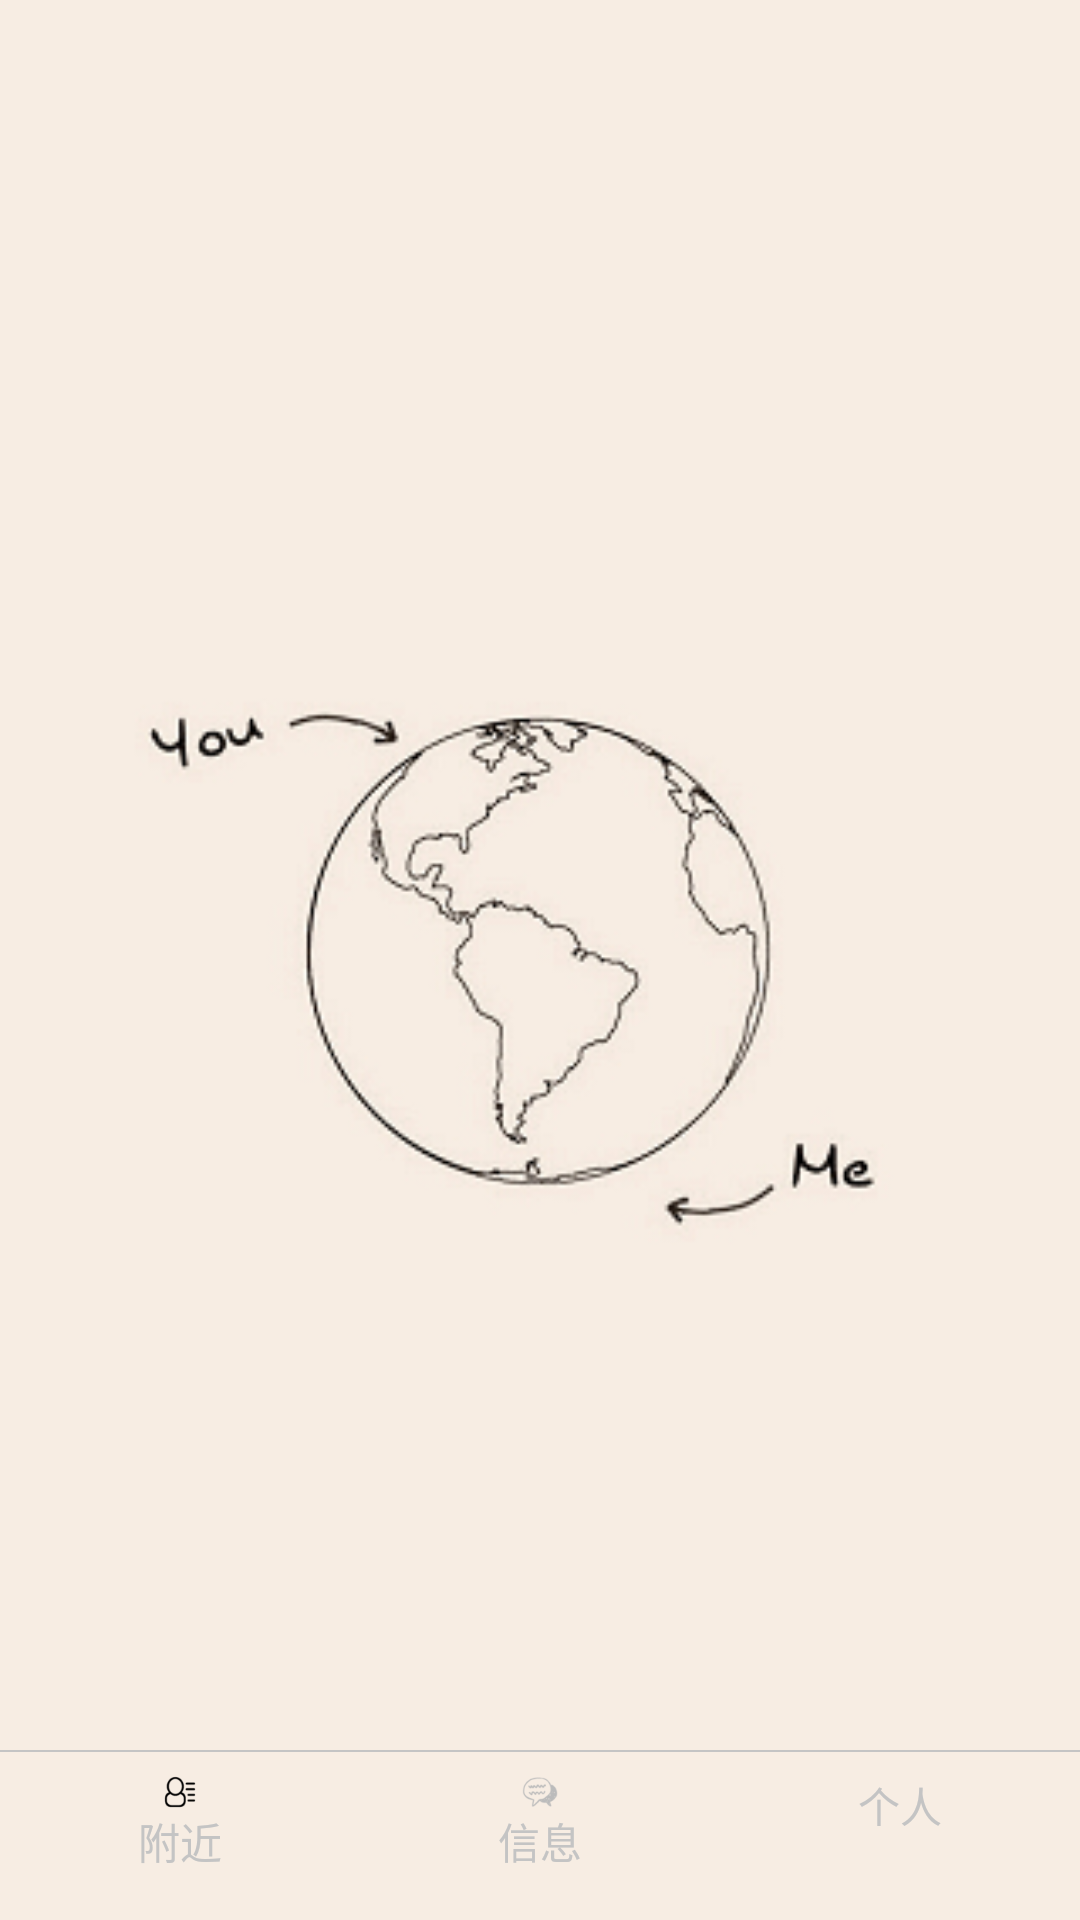

Here is an Android app screen rendered from its layout file. Give the layout XML and the strings, colors and styles it references.
<!-- AndroidManifest.xml: application theme AppTheme -->
<!-- res/layout/activity_main.xml -->
<?xml version="1.0" encoding="utf-8"?>
<RelativeLayout xmlns:android="http://schemas.android.com/apk/res/android"
    xmlns:tools="http://schemas.android.com/tools"
    android:layout_width="match_parent"
    android:layout_height="match_parent"
    android:background="@drawable/main_bg">

    <LinearLayout
        android:id="@+id/ly_tab_menu"
        android:layout_width="match_parent"
        android:layout_height="56dp"
        android:layout_alignParentBottom="true"
        android:orientation="horizontal">

        <LinearLayout
            android:id="@+id/ly_tab_menu_user"
            android:layout_width="0dp"
            android:layout_height="match_parent"
            android:layout_weight="1"
            android:gravity="center">

            <RelativeLayout
                android:layout_width="wrap_content"
                android:layout_height="match_parent"
                android:padding="5dp">

                <TextView
                    android:id="@+id/tab_menu_user"
                    style="@style/tab_menu_text"
                    android:drawableTop="@drawable/tab_menu_user"
                    android:text="附近" />

            </RelativeLayout>
        </LinearLayout>

        <LinearLayout
            android:id="@+id/ly_tab_menu_message"
            android:layout_width="0dp"
            android:layout_height="match_parent"
            android:layout_weight="1"
            android:gravity="center">

            <RelativeLayout
                android:layout_width="wrap_content"
                android:layout_height="match_parent"
                android:padding="5dp">

                <TextView
                    android:id="@+id/tab_menu_message"
                    style="@style/tab_menu_text"
                    android:drawableTop="@drawable/tab_menu_message"
                    android:text="信息" />

                <TextView
                    android:id="@+id/tab_menu_message_num"
                    style="@style/tab_menu_bgnum"
                    android:layout_toRightOf="@+id/tab_menu_message"
                    android:text="99+"
                    android:visibility="gone" />
            </RelativeLayout>
        </LinearLayout>

        <LinearLayout
            android:id="@+id/ly_tab_menu_person"
            android:layout_width="0dp"
            android:layout_height="match_parent"
            android:layout_weight="1"
            android:gravity="center">

            <RelativeLayout
                android:layout_width="wrap_content"
                android:layout_height="match_parent"
                android:padding="5dp">

                <TextView
                    android:id="@+id/tab_menu_person"
                    style="@style/tab_menu_text"
                    android:drawableTop="@drawable/tab_menu_person"
                    android:text="个人" />

            </RelativeLayout>
        </LinearLayout>


    </LinearLayout>

    <View
        android:id="@+id/div_tab_bar"
        android:layout_width="match_parent"
        android:layout_height="2px"
        android:layout_above="@id/ly_tab_menu"
        android:background="@color/text_gray" />

    <FrameLayout
        android:id="@+id/fragment_container"
        android:layout_width="match_parent"
        android:layout_height="match_parent"
        android:layout_above="@id/div_tab_bar" />

</RelativeLayout>
<!-- resources referenced by this layout -->
<resources>
  <color name="text_gray">#FFC4C4C4</color>
  <!-- drawable main_bg: png bitmap (drawable, 40057 bytes) -->
  <!-- drawable tab_menu_message (drawable) -->
  <?xml version="1.0" encoding="utf-8"?>
  <selector xmlns:android="http://schemas.android.com/apk/res/android">
      <item android:drawable="@mipmap/ic_message_on" android:state_selected="true"/>
      <item android:drawable="@mipmap/ic_message_off"/>
  </selector>
  <!-- drawable tab_menu_person (drawable) -->
  <?xml version="1.0" encoding="utf-8"?>
  <selector xmlns:android="http://schemas.android.com/apk/res/android">
      <item android:drawable="@mipmap/ic_person_on" android:state_selected="true"/>
      <item android:drawable="@mipmap/ic_person_off"/>
  </selector>
  <!-- drawable tab_menu_user (drawable) -->
  <?xml version="1.0" encoding="utf-8"?>
  <selector xmlns:android="http://schemas.android.com/apk/res/android">
      <item android:drawable="@mipmap/ic_user_on" android:state_selected="true"/>
      <item android:drawable="@mipmap/ic_user_off"/>
  </selector>
  <style name="tab_menu_bgnum">
          <item name="android:layout_width">20dp</item>
          <item name="android:layout_height">20dp</item>
          <item name="android:background">@mipmap/ic_launcher</item>
          <item name="android:layout_marginLeft">-10dp</item>
          <item name="android:textSize">12sp</item>
          <item name="android:gravity">center</item>
          <item name="android:textColor">@color/text_white</item>
      </style>
  <style name="tab_menu_text">
          <item name="android:layout_marginTop">5dp</item>
          <item name="android:layout_width">wrap_content</item>
          <item name="android:layout_height">48dp</item>
          <item name="android:layout_centerInParent">true</item>
          <item name="android:textColor">@drawable/tab_menu_user_text</item>
      </style>
  <style name="AppTheme" parent="Theme.AppCompat.Light.DarkActionBar">
          
          <item name="colorPrimary">@color/colorPrimary</item>
          <item name="colorPrimaryDark">@color/colorPrimaryDark</item>
          <item name="colorAccent">@color/colorAccent</item>
      </style>
  <color name="text_white">#FFFFFF</color>
  <!-- drawable tab_menu_user_text (drawable) -->
  <?xml version="1.0" encoding="utf-8"?>
  <selector xmlns:android="http://schemas.android.com/apk/res/android">
      <item android:color="@color/text_gray" android:state_selected="false"/>
      <item android:color="@color/text_black" />
  </selector>
  <color name="colorPrimary">#3F51B5</color>
  <color name="colorPrimaryDark">#303F9F</color>
  <color name="colorAccent">#FF4081</color>
  <color name="text_black">#000000</color>
</resources>
